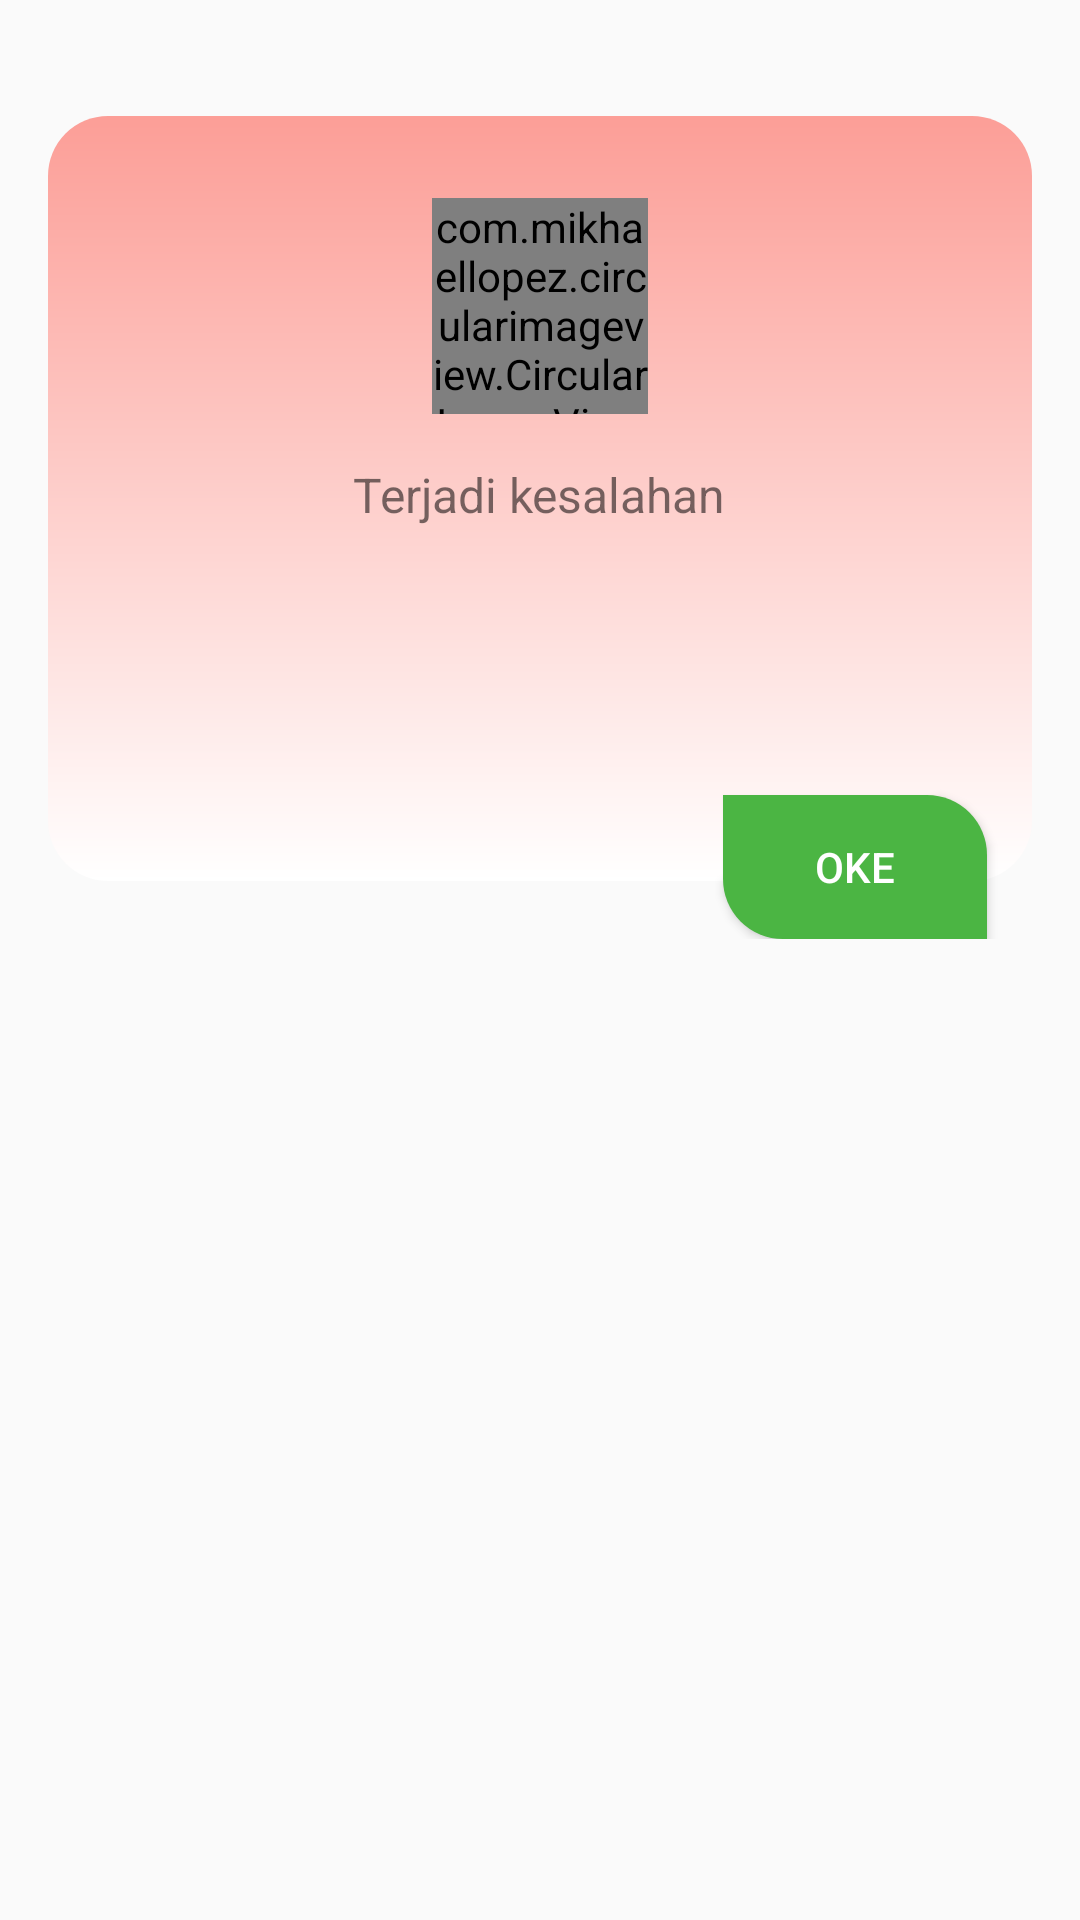

Reconstruct the res/layout file that produces this screen, plus the resources it refers to.
<!-- AndroidManifest.xml: application theme Theme.RxSfa -->
<!-- res/layout/alert_error_dialog.xml -->
<?xml version="1.0" encoding="utf-8"?>
<LinearLayout
    xmlns:android="http://schemas.android.com/apk/res/android"
    xmlns:app="http://schemas.android.com/apk/res-auto"
    android:layout_width="match_parent"
    android:layout_height="match_parent"
    android:orientation="vertical"
    android:gravity="center_horizontal"
    android:padding="16dp">

    <androidx.constraintlayout.widget.ConstraintLayout
        android:layout_width="match_parent"
        android:layout_height="300dp">

        <LinearLayout
            android:layout_width="match_parent"
            android:layout_height="255dp"
            android:gravity="center"
            android:orientation="vertical"
            app:layout_constraintBottom_toBottomOf="parent"
            app:layout_constraintEnd_toEndOf="parent"
            app:layout_constraintStart_toStartOf="parent"
            app:layout_constraintTop_toTopOf="parent"
            android:background="@drawable/dialog_gradient_bg_error"/>

        <LinearLayout
            android:layout_width="match_parent"
            android:layout_height="wrap_content"
            android:layout_margin="20dp"
            android:gravity="center"
            android:orientation="vertical"
            app:layout_constraintBottom_toBottomOf="parent"
            app:layout_constraintEnd_toEndOf="parent"
            app:layout_constraintStart_toStartOf="parent"
            app:layout_constraintTop_toTopOf="parent"
            app:layout_constraintVertical_bias="0.19999999">







            <com.mikhaellopez.circularimageview.CircularImageView
                android:layout_width="72dp"
                android:layout_height="72dp"
                android:src="@drawable/ic_baseline_error_outline_24"
                android:tint="@color/colorError"
                app:civ_border_color="@color/colorError"
                app:civ_border_width="1dp"
                app:civ_shadow="true"
                app:civ_shadow_color="#8BC34A"
                app:civ_shadow_radius="10" />

            <TextView
                android:id="@+id/alert_message"
                android:layout_width="wrap_content"
                android:layout_height="wrap_content"
                android:layout_marginTop="16dp"
                android:textSize="16sp"
                android:text="Terjadi kesalahan"
                android:gravity="center"
                android:layout_gravity="center"
                />
        </LinearLayout>

        <LinearLayout
            android:layout_width="match_parent"
            android:layout_height="wrap_content"
            android:gravity="right"
            android:layout_marginRight="10dp"
            android:orientation="horizontal"
            app:layout_constraintBottom_toBottomOf="parent"
            app:layout_constraintEnd_toEndOf="parent"
            app:layout_constraintHorizontal_bias="0.0"
            app:layout_constraintStart_toStartOf="parent"
            app:layout_constraintTop_toTopOf="parent"
            app:layout_constraintVertical_bias="0.987">


            <Button
                android:id="@+id/alert_button_close"
                style="@style/Widget.AppCompat.Button.Colored"
                android:layout_width="wrap_content"
                android:layout_height="wrap_content"
                android:layout_marginTop="16dp"
                android:background="@drawable/button_success_background"
                android:text="Oke"
                android:layout_marginRight="5dp"/>

        </LinearLayout>

    </androidx.constraintlayout.widget.ConstraintLayout>
</LinearLayout>
<!-- resources referenced by this layout -->
<resources>
  <color name="colorError">#CC0000</color>
  <!-- drawable button_success_background (drawable) -->
  <?xml version="1.0" encoding="utf-8"?>
  <shape xmlns:android="http://schemas.android.com/apk/res/android"
      android:shape="rectangle">
      <solid android:color="@color/colorSuccess"/>
      <corners android:bottomLeftRadius="20dp"
          android:topRightRadius="20dp"/>
  
  </shape>
  <!-- drawable des_green_logo: png bitmap (drawable, 44858 bytes) -->
  <!-- drawable dialog_gradient_bg_error (drawable) -->
  <shape xmlns:android="http://schemas.android.com/apk/res/android"
      android:shape="rectangle">
  
      <corners
          android:bottomLeftRadius="20dp"
          android:bottomRightRadius="20dp"
          android:topLeftRadius="20dp"
          android:topRightRadius="20dp"/>
  
  
  
  
  
      <gradient
          android:startColor="@color/colorError2"
          android:endColor="@color/white"
          android:angle="270" />
      <padding
          android:left="10dp"
          android:top="10dp"
          android:right="10dp"
          android:bottom="1000dp" />
  
  </shape>
  <style name="Theme.RxSfa" parent="Theme.AppCompat.Light.DarkActionBar">
          
  
  
  
  
                  <item name="colorPrimary">@color/teal_700</item>
                  <item name="colorPrimaryVariant">@color/teal_900</item>
                  <item name="colorOnPrimary">@color/white</item>
                  <item name="colorAccent">@color/teal_200</item>
  
  
  
  
  
          
          <item name="colorSecondary">@color/teal_200</item>
          <item name="colorSecondaryVariant">@color/teal_700</item>
          <item name="colorOnSecondary">@color/black</item>
  
          
          <item name="android:statusBarColor" tools:targetApi="l">?attr/colorPrimaryVariant</item>
  
          
      </style>
  <color name="colorSuccess">#4BB543</color>
  <color name="colorError2">#fc9e97</color>
  <color name="white">#FFFFFFFF</color>
  <color name="teal_700">#03BBC1</color>
  <color name="teal_900">#018A7F</color>
  <color name="teal_200">#FF03DAC5</color>
  <color name="black">#FF000000</color>
</resources>
